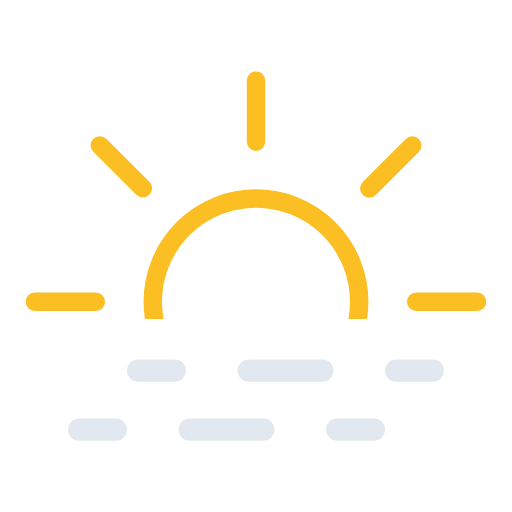
t = 0.00 s
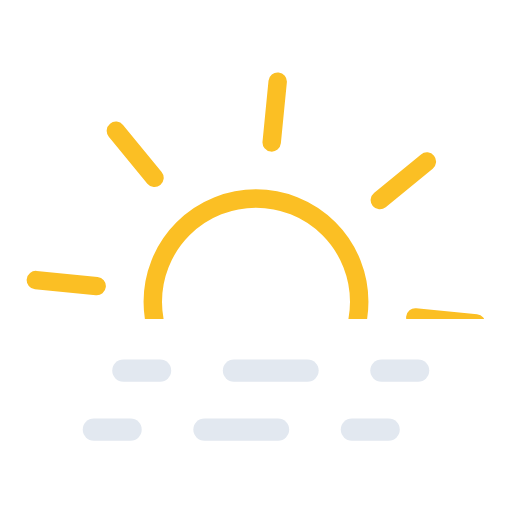
t = 0.75 s
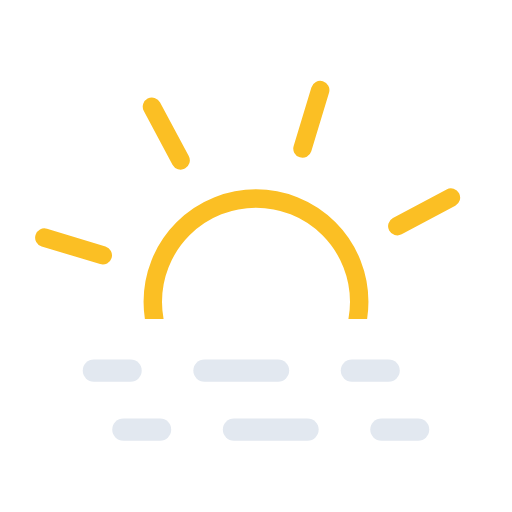
t = 2.25 s
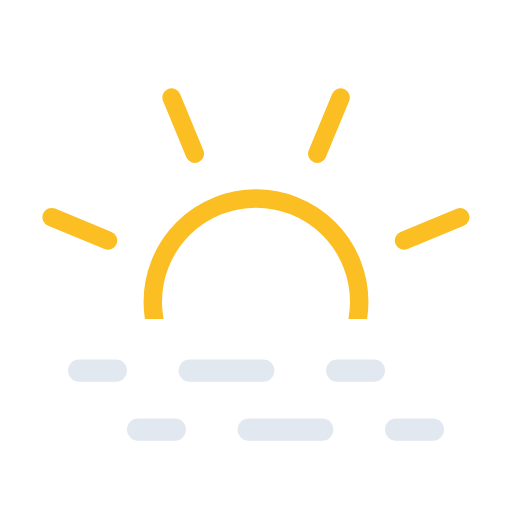
t = 3.00 s
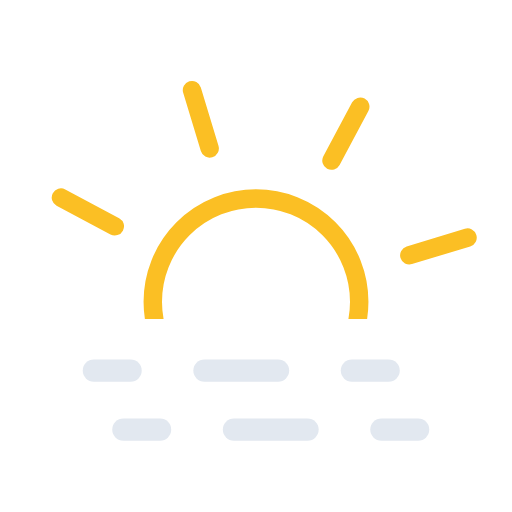
t = 3.75 s
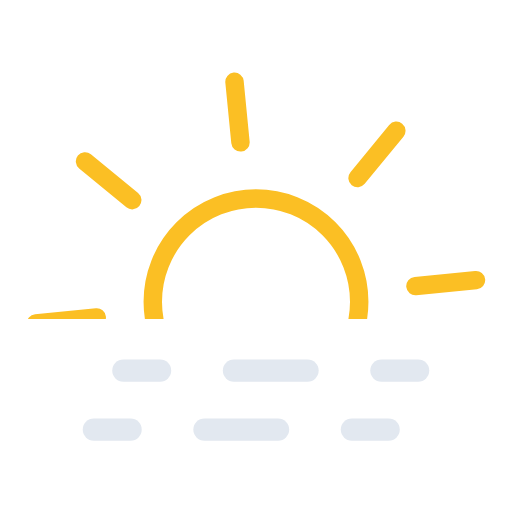
t = 5.25 s

The animated SVG that drew these frames (rendered in a browser with its animation timeline set to each time). Animation: 3 SMIL elements (animateTransform=3); one cycle of 6.00 s, repeats indefinitely.

<svg xmlns="http://www.w3.org/2000/svg" xmlns:xlink="http://www.w3.org/1999/xlink" viewBox="47.667 46.417 416.667 416.667"><defs><symbol id="b" viewBox="0 0 375 375"><circle cx="187.5" cy="187.5" r="84" fill="none" stroke="#fbbf24" stroke-miterlimit="10" stroke-width="15"/><path fill="none" stroke="#fbbf24" stroke-linecap="round" stroke-miterlimit="10" stroke-width="15" d="M187.5 57.2V7.5m0 360v-49.7m92.2-222.5 35-35M60.3 314.7l35.1-35.1m0-184.4-35-35m254.5 254.5-35.1-35.1M57.2 187.5H7.5m360 0h-49.7"><animateTransform additive="sum" attributeName="transform" dur="6s" repeatCount="indefinite" type="rotate" values="0 187.5 187.5; 45 187.5 187.5"/></path></symbol><symbol id="c" overflow="visible" viewBox="0 0 258 66"><g><path fill="none" stroke="#e2e8f0" stroke-linecap="round" stroke-miterlimit="10" stroke-width="18" d="M9 57h30"/><path fill="none" stroke="#e2e8f0" stroke-dasharray="60 60" stroke-linecap="round" stroke-miterlimit="10" stroke-width="18" d="M99 57h90"/><path fill="none" stroke="#e2e8f0" stroke-linecap="round" stroke-miterlimit="10" stroke-width="18" d="M219 57h30"/><animateTransform additive="sum" attributeName="transform" dur="6s" repeatCount="indefinite" type="translate" values="-24 0; 24 0; -24 0"/></g><g><path fill="none" stroke="#e2e8f0" stroke-linecap="round" stroke-miterlimit="10" stroke-width="18" d="M9 9h30"/><path fill="none" stroke="#e2e8f0" stroke-dasharray="60 60" stroke-linecap="round" stroke-miterlimit="10" stroke-width="18" d="M99 9h90"/><path fill="none" stroke="#e2e8f0" stroke-linecap="round" stroke-miterlimit="10" stroke-width="18" d="M219 9h30"/><animateTransform additive="sum" attributeName="transform" dur="6s" repeatCount="indefinite" type="translate" values="24 0; -24 0; 24 0"/></g></symbol><clipPath id="a"><path fill="none" d="M0 0h512v306H0z"/></clipPath></defs><g clip-path="url(#a)"><use xlink:href="#b" width="375" height="375" transform="translate(68.5 104.5)"/></g><use xlink:href="#c" width="258" height="66" transform="translate(127 339)"/></svg>
